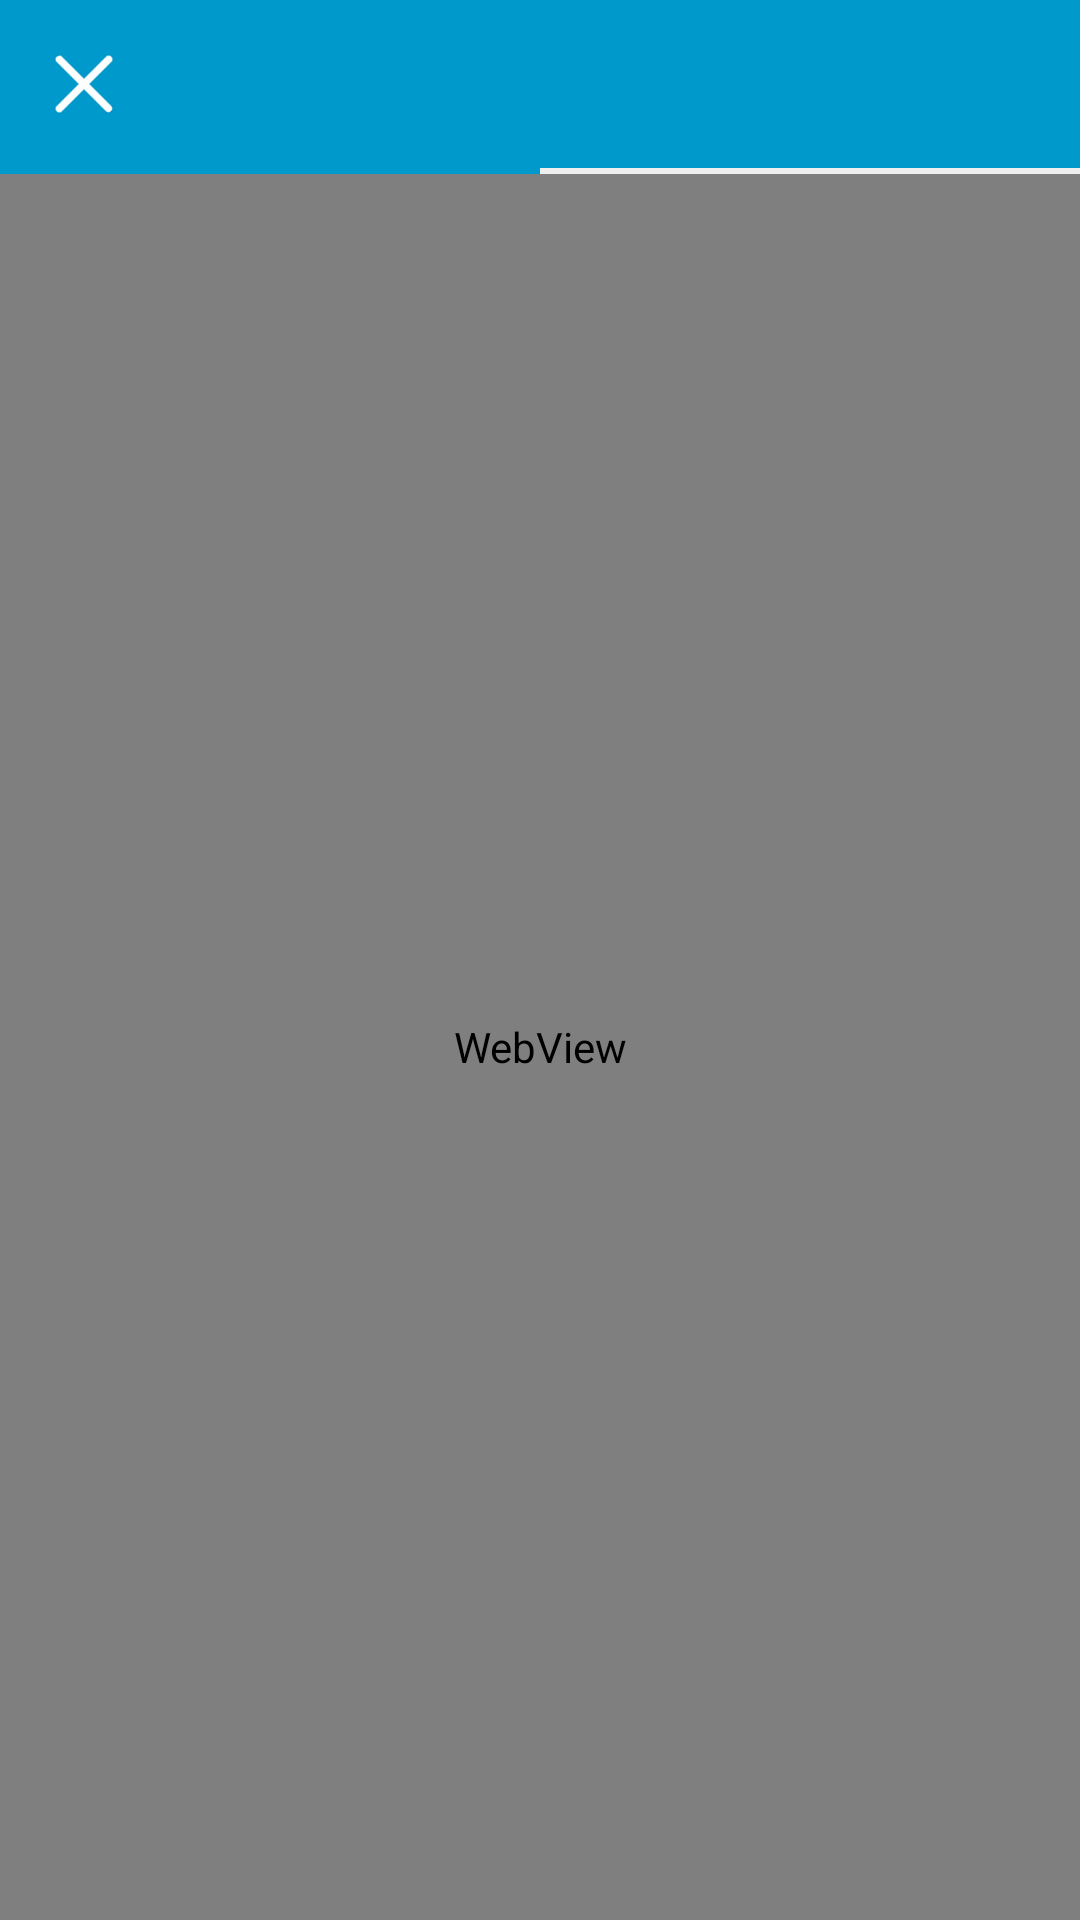

The Android layout XML behind this screen, and the referenced resources:
<!-- AndroidManifest.xml: fallback theme Theme.MaterialComponents.DayNight.NoActionBar -->
<!-- res/layout/activity_web.xml -->
<LinearLayout xmlns:android="http://schemas.android.com/apk/res/android"
    xmlns:app="http://schemas.android.com/apk/res-auto"
    android:layout_width="match_parent"
    android:layout_height="match_parent"
    android:orientation="vertical">
    
    <include layout="@layout/include_title_bar_close"></include>
    <ProgressBar
        android:id="@+id/pb_webload"
        style="@android:style/Widget.ProgressBar.Horizontal"
        android:layout_width="match_parent"
        android:layout_height="2dp"
        android:max="100"
        android:progress="50"
        android:progressDrawable="@drawable/web_load_progress_bar"/>
    <WebView
        android:id="@+id/wv_common"
        android:layout_width="match_parent"
        android:layout_height="match_parent"/>
</LinearLayout>
<!-- res/layout/include_title_bar_close.xml (included above) -->
<?xml version="1.0" encoding="utf-8"?>
<android.support.v7.widget.Toolbar xmlns:android="http://schemas.android.com/apk/res/android"
    xmlns:app="http://schemas.android.com/apk/res-auto"
    android:id="@+id/title_bar"
    android:layout_width="match_parent"
    android:layout_height="wrap_content"
    android:layout_alignParentTop="true"
    android:background="@color/titleBarBg"
    android:elevation="0dp"
    android:navigationIcon="@drawable/close"
    android:theme="@style/AppTheme.ActionBar"
    android:title=""
    android:titleTextAppearance="@style/Toolbar.TitleText"
    android:subtitleTextAppearance="@style/Toolbar.SubTitleText"
    app:navigationIcon="@drawable/close"
    app:popupTheme="@style/ThemeOverlay.AppCompat.Light"
    app:titleTextAppearance="@style/Toolbar.TitleText"
    app:subtitleTextAppearance="@style/Toolbar.SubTitleText" />
<!-- resources referenced by this layout -->
<resources>
  <color name="titleBarBg">#0099cc</color>
  <!-- drawable close: png bitmap (drawable-hdpi, 526 bytes) -->
  <!-- drawable web_load_progress_bar (drawable-hdpi) -->
  <?xml version="1.0" encoding="utf-8"?>
  <layer-list xmlns:android="http://schemas.android.com/apk/res/android">
      
      <item android:id="@android:id/background">
          <shape>
              <solid android:color="@color/gray_light" />   
          </shape>
      </item>
      <item android:id="@android:id/progress">
          <clip>
              <shape>
                  <gradient
                      android:angle="0"
                      android:startColor="@color/web_load_progress_start_color"
                      android:endColor="@color/web_load_progress_end_color"/>
              </shape>
          </clip>
      </item>
  </layer-list>
  <style name="AppTheme.ActionBar" parent="Theme.AppCompat.Light.DarkActionBar">
          <item name="actionMenuTextColor">@android:color/white</item>
          <item name="android:textColorPrimary">@android:color/white</item>
          <item name="colorAccent">@android:color/white</item>
          
          <item name="android:textColorSecondary">@android:color/white</item>
      </style>
  <style name="Toolbar.SubTitleText" parent="TextAppearance.Widget.AppCompat.Toolbar.Title">
          <item name="android:textSize">14sp</item>
          <item name="android:textColor">#ffffff</item>
      </style>
  <style name="Toolbar.TitleText" parent="TextAppearance.Widget.AppCompat.Toolbar.Title">
          <item name="android:textSize">16sp</item>
          <item name="android:textColor">#ffffff</item>
          <item name="android:layout_margin">0dp</item>
          <item name="android:padding">0dp</item>
      </style>
  <color name="gray_light">#efefef</color>
  <color name="web_load_progress_start_color">#0099cc</color>
  <color name="web_load_progress_end_color">#0099cc</color>
</resources>
